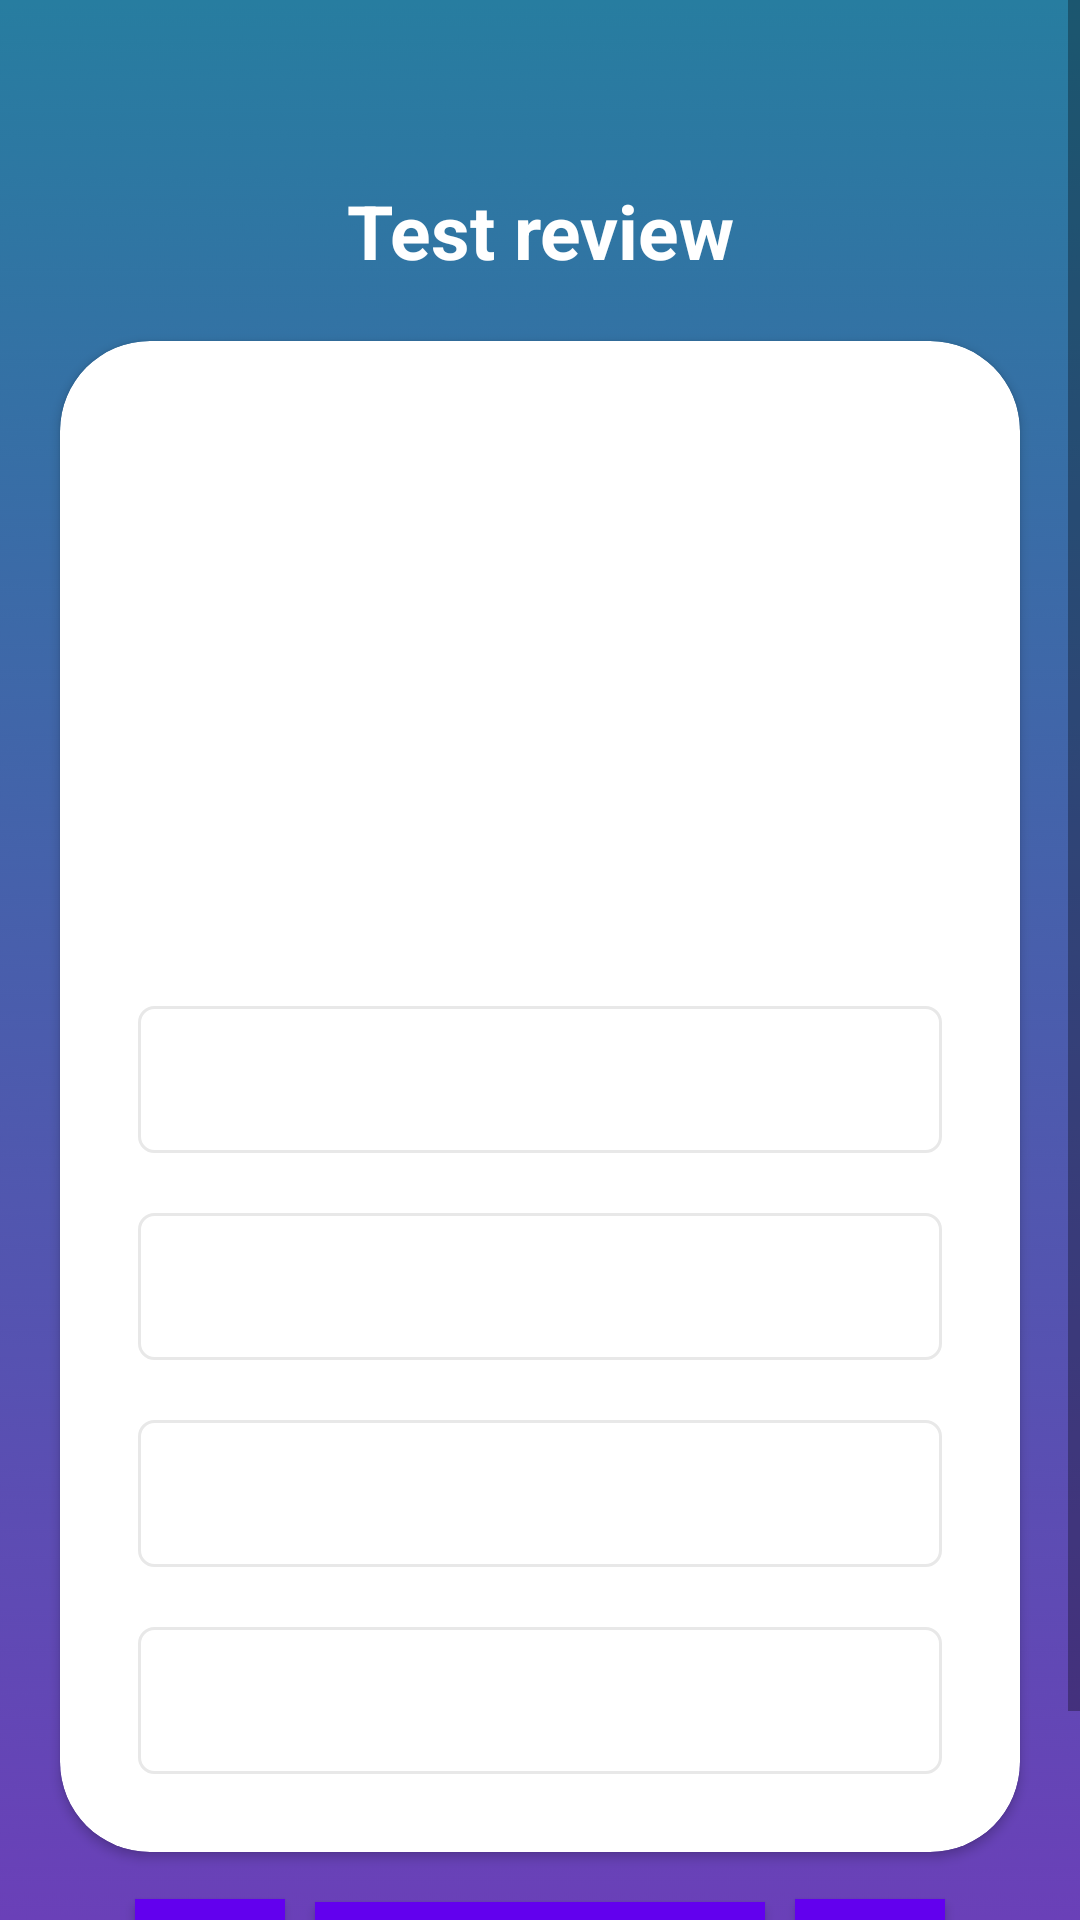

Write the Android layout XML for this screen, with the resource values it uses.
<!-- AndroidManifest.xml: application theme Theme.MaterialComponents.DayNight.NoActionBar -->
<!-- res/layout/activity_summary.xml -->
<?xml version="1.0" encoding="utf-8"?>
<ScrollView xmlns:android="http://schemas.android.com/apk/res/android"
xmlns:app="http://schemas.android.com/apk/res-auto"
xmlns:tools="http://schemas.android.com/tools"
android:layout_width="match_parent"
android:layout_height="match_parent"

    android:background="@drawable/ic_bg">

    <LinearLayout
        android:layout_width="match_parent"
        android:layout_height="wrap_content"
        android:gravity="center"
        android:orientation="vertical">

    <TextView
        android:id="@+id/textView"
        android:layout_width="match_parent"
        android:layout_height="wrap_content"
        android:gravity="center"
        android:text="Test review"
        android:layout_marginBottom="20dp"
        android:layout_marginTop="60dp"
        android:textColor="@color/white"
        android:textSize="25sp"
        android:textStyle="bold" />



    <androidx.cardview.widget.CardView
        android:layout_width="match_parent"
        android:layout_height="wrap_content"
        android:layout_marginStart="20dp"
        app:cardCornerRadius="30dp"
        android:layout_marginEnd="20dp"
        android:layout_marginBottom="-20dp"
        android:background="@color/white">

<LinearLayout
    android:id="@+id/scrollView"
    android:layout_width="match_parent"
    android:layout_height="wrap_content"
    android:gravity="center"
    android:orientation="vertical"
    android:padding="16dp">

    <TextView
        android:id="@+id/tv_question"
        android:layout_width="match_parent"
        android:layout_height="wrap_content"
        android:layout_margin="10dp"
        android:gravity="center"
        tools:text="What country does this flag belong to?"
        android:textColor="#363A43"
        android:textSize="17sp" />

    <ImageView
        android:id="@+id/imageView"
        android:layout_width="150dp"
        android:layout_height="88dp"
        android:layout_marginTop="16dp"
        android:contentDescription="Quiz Image"
        tools:src="@drawable/ic_cheese" />

    <TextView
        android:id="@+id/tv_progress"
        android:layout_width="wrap_content"
        android:layout_height="wrap_content"
        android:gravity="center"
        android:padding="15dp"
        tools:text="0/34"
        android:textSize="14sp" />


    <TextView
        android:id="@+id/tv_option_one"
        android:layout_width="match_parent"
        android:layout_height="wrap_content"
        tools:text="TextView"
        android:layout_margin="10dp"
        android:background="@drawable/bordertv"
        android:gravity="center"
        android:padding="15dp"
        android:textColor="#7A8089"
        android:textSize="14sp" />

    <TextView
        android:id="@+id/tv_option_two"
        android:layout_width="match_parent"
        android:layout_height="wrap_content"
        tools:text="TextView"
        android:layout_margin="10dp"
        android:background="@drawable/bordertv"
        android:gravity="center"
        android:padding="15dp"
        android:textColor="#7A8089"
        android:textSize="14sp" />

    <TextView
        android:id="@+id/tv_option_three"
        android:layout_width="match_parent"
        android:layout_height="wrap_content"
        tools:text="TextView"
        android:layout_margin="10dp"
        android:background="@drawable/bordertv"
        android:gravity="center"
        android:padding="15dp"
        android:textColor="#7A8089"
        android:textSize="14sp" />

    <TextView
        android:id="@+id/tv_option_four"
        android:layout_width="match_parent"
        android:layout_height="wrap_content"
        tools:text="TextView"
        android:layout_margin="10dp"
        android:background="@drawable/bordertv"
        android:gravity="center"
        android:padding="15dp"
        android:textColor="#7A8089"
        android:textSize="14sp" />
</LinearLayout>

    </androidx.cardview.widget.CardView>

        <LinearLayout
            android:layout_width="match_parent"
            android:layout_height="wrap_content"
            android:orientation="horizontal"
            android:gravity="center">

            <Button
                android:id="@+id/previous"
                android:layout_width="50dp"
                android:layout_height="50dp"
                android:background="@color/design_default_color_primary"
                app:iconPadding="0dp"
                app:icon="@drawable/ic_baseline_arrow_back_24"
                app:iconGravity="textStart" />

            <Button
                android:id="@+id/button2"
                android:layout_width="10dp"
                android:layout_height="wrap_content"
                android:clickable="false"
                android:focusable="false"
                android:text="Button"
                android:visibility="invisible" />

            <Button
                android:id="@+id/startQuiz"
                android:layout_width="150dp"
                android:layout_height="wrap_content"
                android:background="@color/design_default_color_primary"
                android:textColor="@color/white"
                android:textSize="18sp"
                android:text="RESTART"
                android:textStyle="bold"
                />

            <Button
                android:id="@+id/button3"
                android:layout_width="10dp"
                android:layout_height="wrap_content"
                android:clickable="false"
                android:focusable="false"
                android:text="Button"
                android:visibility="invisible" />

            <Button
                android:id="@+id/next"
                android:layout_width="50dp"
                android:layout_height="50dp"
                android:background="@color/design_default_color_primary"
                app:iconPadding="0dp"
                app:icon="@drawable/ic_baseline_arrow_forward_24"
                app:iconGravity="textEnd" />
        </LinearLayout>

    </LinearLayout>
</ScrollView>
<!-- resources referenced by this layout -->
<resources>
  <!-- drawable bordertv (drawable-v24) -->
  <?xml version="1.0" encoding="utf-8"?>
  <shape xmlns:android="http://schemas.android.com/apk/res/android" android:shape="rectangle">
      <solid android:color="@android:color/white" />
      <stroke android:width="1dip"
          android:color="#E8e8e8"
          />
      <corners android:radius="5dp"/>
  </shape>
  <!-- drawable ic_bg: png bitmap (drawable-v24, 64111 bytes) -->
  <!-- not gathered from this repository: default colours our renderer supplied (Android Studio template values) -->
  <color name="white">#FFFFFFFF</color>
</resources>
